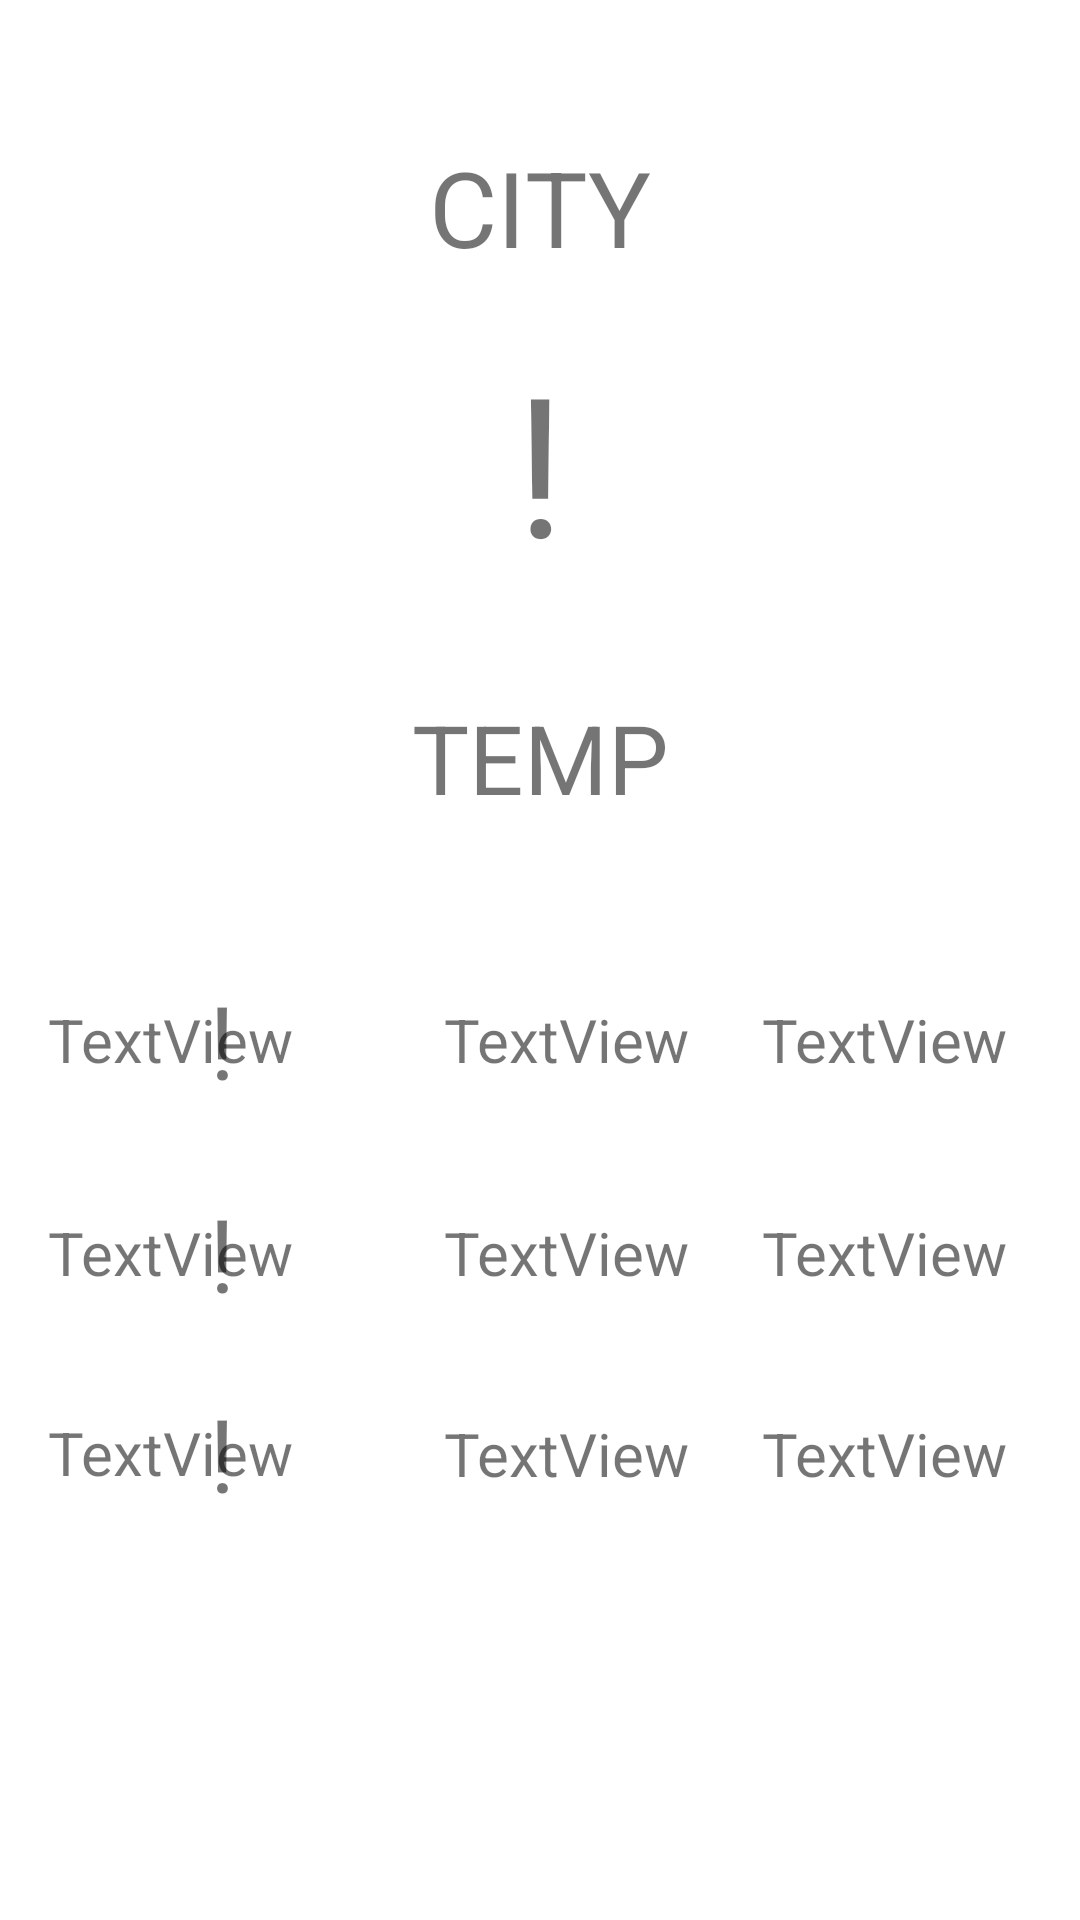

Layout XML and referenced resources for this Android screen:
<!-- AndroidManifest.xml: application theme Theme.A14RV -->
<!-- res/layout/new_page.xml -->
<?xml version="1.0" encoding="utf-8"?>
<androidx.constraintlayout.widget.ConstraintLayout xmlns:android="http://schemas.android.com/apk/res/android"
    xmlns:app="http://schemas.android.com/apk/res-auto"
    xmlns:tools="http://schemas.android.com/tools"
    android:id="@+id/new_page"
    android:layout_width="match_parent"
    android:layout_height="match_parent">

    <TextView
        android:id="@+id/tv_cityBig"
        android:layout_width="0dp"
        android:layout_height="116dp"
        android:layout_marginTop="91dp"
        android:layout_marginBottom="81dp"
        android:text="CITY"
        android:textAlignment="center"
        android:textSize="35sp"
        app:layout_constraintBottom_toBottomOf="@+id/tv_iconBig"
        app:layout_constraintEnd_toEndOf="parent"
        app:layout_constraintStart_toStartOf="parent"
        app:layout_constraintTop_toTopOf="parent" />

    <TextView
        android:id="@+id/tv_iconBig"
        android:layout_width="wrap_content"
        android:layout_height="wrap_content"
        android:layout_marginBottom="34dp"
        android:fontFamily="@font/climacons"
        android:text="!"
        android:textSize="65sp"
        app:layout_constraintBottom_toTopOf="@+id/tv_tempBig"
        app:layout_constraintEnd_toEndOf="@+id/tv_cityBig"
        app:layout_constraintStart_toStartOf="@+id/tv_cityBig" />

    <TextView
        android:id="@+id/tv_tempBig"
        android:layout_width="wrap_content"
        android:layout_height="wrap_content"
        android:layout_marginBottom="59dp"
        android:text="TEMP"
        android:textSize="32sp"
        app:layout_constraintBottom_toTopOf="@+id/nxtHigh01"
        app:layout_constraintEnd_toEndOf="@+id/tv_iconBig"
        app:layout_constraintStart_toStartOf="@+id/tv_iconBig" />

    <TextView
        android:id="@+id/nxtDay01"
        android:layout_width="wrap_content"
        android:layout_height="wrap_content"
        android:layout_marginStart="16dp"
        android:text="TextView"
        android:textSize="20sp"
        app:layout_constraintBottom_toBottomOf="@+id/nxtHigh01"
        app:layout_constraintStart_toStartOf="parent"
        app:layout_constraintTop_toTopOf="@+id/nxtHigh01" />

    <TextView
        android:id="@+id/nxtDay02"
        android:layout_width="wrap_content"
        android:layout_height="wrap_content"
        android:layout_marginStart="16dp"
        android:layout_marginTop="44dp"
        android:text="TextView"
        android:textSize="20sp"
        app:layout_constraintStart_toStartOf="parent"
        app:layout_constraintTop_toBottomOf="@+id/nxtDay01" />

    <TextView
        android:id="@+id/nxtDay03"
        android:layout_width="wrap_content"
        android:layout_height="wrap_content"
        android:layout_marginStart="16dp"
        android:layout_marginTop="142dp"
        android:layout_marginBottom="138dp"
        android:text="TextView"
        android:textSize="20sp"
        app:layout_constraintBottom_toBottomOf="parent"
        app:layout_constraintStart_toStartOf="parent"
        app:layout_constraintTop_toTopOf="@+id/nxtForecast01" />

    <TextView
        android:id="@+id/nxtHigh01"
        android:layout_width="wrap_content"
        android:layout_height="wrap_content"
        android:layout_marginEnd="24dp"
        android:layout_marginBottom="280dp"
        android:text="TextView"
        android:textSize="20sp"
        app:layout_constraintBottom_toBottomOf="parent"
        app:layout_constraintEnd_toStartOf="@+id/nxtLow01" />

    <TextView
        android:id="@+id/nxtHigh02"
        android:layout_width="wrap_content"
        android:layout_height="wrap_content"
        android:layout_marginTop="44dp"
        android:layout_marginEnd="24dp"
        android:text="TextView"
        android:textSize="20sp"
        app:layout_constraintEnd_toStartOf="@+id/nxtLow02"
        app:layout_constraintTop_toBottomOf="@+id/nxtHigh01" />

    <TextView
        android:id="@+id/nxtLow02"
        android:layout_width="wrap_content"
        android:layout_height="wrap_content"
        android:layout_marginEnd="24dp"
        android:text="TextView"
        android:textSize="20sp"
        app:layout_constraintBaseline_toBaselineOf="@+id/nxtHigh02"
        app:layout_constraintEnd_toEndOf="parent" />

    <TextView
        android:id="@+id/nxtLow01"
        android:layout_width="wrap_content"
        android:layout_height="wrap_content"
        android:layout_marginEnd="24dp"
        android:text="TextView"
        android:textSize="20sp"
        app:layout_constraintBaseline_toBaselineOf="@+id/nxtHigh01"
        app:layout_constraintEnd_toEndOf="parent" />

    <TextView
        android:id="@+id/nxtHigh03"
        android:layout_width="wrap_content"
        android:layout_height="wrap_content"
        android:layout_marginTop="40dp"
        android:layout_marginEnd="24dp"
        android:text="TextView"
        android:textSize="20sp"
        app:layout_constraintEnd_toStartOf="@+id/nxtLow03"
        app:layout_constraintTop_toBottomOf="@+id/nxtHigh02" />

    <TextView
        android:id="@+id/nxtLow03"
        android:layout_width="wrap_content"
        android:layout_height="wrap_content"
        android:layout_marginEnd="24dp"
        android:text="TextView"
        android:textSize="20sp"
        app:layout_constraintBaseline_toBaselineOf="@+id/nxtHigh03"
        app:layout_constraintEnd_toEndOf="parent" />

    <TextView
        android:id="@+id/nxtForecast01"
        android:layout_width="wrap_content"
        android:layout_height="wrap_content"
        android:fontFamily="@font/climacons"
        android:text="!"
        android:textSize="34sp"
        app:layout_constraintBottom_toBottomOf="@+id/nxtDay01"
        app:layout_constraintEnd_toStartOf="@+id/nxtHigh01"
        app:layout_constraintStart_toStartOf="parent"
        app:layout_constraintTop_toTopOf="@+id/nxtDay01" />

    <TextView
        android:id="@+id/nxtForecast02"
        android:layout_width="wrap_content"
        android:layout_height="wrap_content"
        android:fontFamily="@font/climacons"
        android:text="!"
        android:textSize="34sp"
        app:layout_constraintBottom_toBottomOf="@+id/nxtDay02"
        app:layout_constraintEnd_toStartOf="@+id/nxtHigh02"
        app:layout_constraintStart_toStartOf="parent"
        app:layout_constraintTop_toTopOf="@+id/nxtDay02" />

    <TextView
        android:id="@+id/nxtForecast03"
        android:layout_width="wrap_content"
        android:layout_height="wrap_content"
        android:fontFamily="@font/climacons"
        android:text="!"
        android:textSize="34sp"
        app:layout_constraintBottom_toBottomOf="@+id/nxtDay03"
        app:layout_constraintEnd_toStartOf="@+id/nxtHigh03"
        app:layout_constraintStart_toStartOf="parent"
        app:layout_constraintTop_toTopOf="@+id/nxtDay03" />


</androidx.constraintlayout.widget.ConstraintLayout>
<!-- resources referenced by this layout -->
<resources>
  <style name="Theme.A14RV" parent="Theme.MaterialComponents.DayNight.DarkActionBar">
          
          <item name="colorPrimary">@color/purple_500</item>
          <item name="colorPrimaryVariant">@color/purple_700</item>
          <item name="colorOnPrimary">@color/white</item>
          
          <item name="colorSecondary">@color/teal_200</item>
          <item name="colorSecondaryVariant">@color/teal_700</item>
          <item name="colorOnSecondary">@color/black</item>
          
          <item name="android:statusBarColor">?attr/colorPrimaryVariant</item>
          
      </style>
  <!-- not gathered from this repository: default colours our renderer supplied (Android Studio template values) -->
  <color name="purple_500">#FF6200EE</color>
  <color name="purple_700">#FF3700B3</color>
  <color name="teal_200">#FF03DAC5</color>
  <color name="teal_700">#FF018786</color>
  <color name="black">#FF000000</color>
  <color name="white">#FFFFFFFF</color>
</resources>
